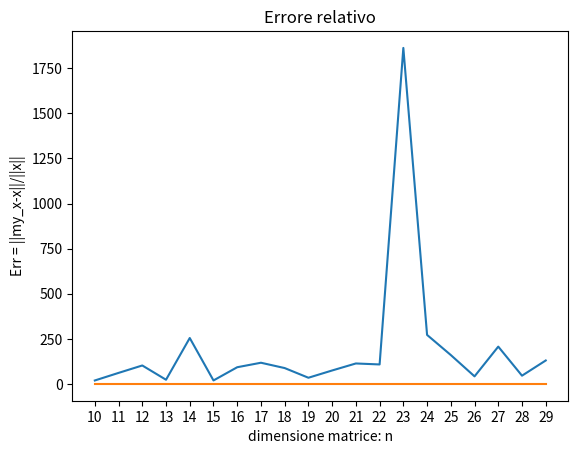

This chart was generated by the following Python code:
"""1. matrici e norme """

from random import seed
import numpy as np

#help(np.linalg) # View source
#help (np.linalg.norm)
#help (np.linalg.cond)

n = 2
A = np.array([[1, 2], [0.499, 1.001]])

print ('Norme di A:')
norm1 = np.linalg.norm(A, 1)
norm2 = np.linalg.norm(A, 2)
normfro = np.linalg.norm(A, 'fro')
norminf = np.linalg.norm(A, np.inf)

print('Norma1 = ', norm1, '\n')
print('Norma2 = ', norm2, '\n')
print('Normafro = ', normfro, '\n')
print('Norma infinito = ', norminf, '\n')


cond1 = np.linalg.cond(A, 1)
cond2 = np.linalg.cond(A, 2)
condfro = np.linalg.cond(A, 'fro')
condinf = np.linalg.cond(A, np.inf)

print ('K(A)_1 = ', cond1, '\n')
print ('K(A)_2 = ', cond2, '\n')
print ('K(A)_fro =', condfro, '\n')
print ('K(A)_inf =', condinf, '\n')

x = np.ones((2,1))
b = np.dot(A,x)     # b dovrebbe essere [3, 1.5]

btilde = np.array([[3], [1.4985]])
xtilde = np.array([[2, 0.5]]).T

# Verificare che xtilde è soluzione di A xtilde = btilde
# A * xtilde = btilde
# print ('A*xtilde = ', A @ xtilde)
print ('A*xtilde = ', np.dot(A, xtilde))

deltax = x - xtilde
deltab = b - btilde

print ('delta x = ', deltax)
print ('delta b = ', deltab)


"""2. fattorizzazione lu"""

import numpy as np
import scipy
# help (scipy)
import scipy.linalg as LA
# help (scipy.linalg)
import scipy.linalg.decomp_lu as LUdec 
# help (LUdec)
# help(scipy.linalg.lu_solve )

# crazione dati e problema test
A = np.array ([ [3,-1, 1,-2], [0, 2, 5, -1], [1, 0, -7, 1], [0, 2, 1, 1]  ])
x = np.ones((4, 1))
b = np.dot(A, x)

condA = np.linalg.cond(A)

print('x: \n', x , '\n')
print('x.shape: ', x.shape, '\n' )
print('b: \n', b , '\n')
print('b.shape: ', b.shape, '\n' )
print('A: \n', A, '\n')
print('A.shape: ', A.shape, '\n' )
print('K(A)=', condA, '\n')


#help(LUdec.lu_factor)
lu, piv = LA.lu_factor(A)

print('lu', lu,'\n')
print('piv', piv,'\n')


# risoluzione di    Ax = b   <--->  PLUx = b 
my_x = LA.lu_solve((lu, piv), b)

print('my_x = \n', my_x)
print('norm =', LA.norm(x-my_x, 'fro'))




"""3. Choleski"""

import numpy as np
import scipy
# help (scipy)
import scipy.linalg as LA
# help (scipy.linalg)
# help (scipy.linalg.cholesky)
# help (scipy.linalg.solve)

# crazione dati e problema test
A = np.array ([ [3,-1, 1,-2], [0, 2, 5, -1], [1, 0, -7, 1], [0, 2, 1, 1]  ], dtype=np.float64)
A = np.matmul(np.transpose(A), A)               # A^T * A è simmetrica e definita positiva
x = np.ones((4,1))
b = np.dot(A, x)

condA = np.linalg.cond(A)

print('x: \n', x , '\n')
print('x.shape: ', x.shape, '\n' )
print('b: \n', b , '\n')
print('b.shape: ', b.shape, '\n' )
print('A: \n', A, '\n')
print('A.shape: ', A.shape, '\n' )
print('K(A)=', condA, '\n')

# decomposizione di Choleski
L = LA.cholesky(A, lower = True)
print('L:', L, '\n')

print('L * L.T =', np.dot(L, np.transpose(L)))
print('err = ', LA.norm(A-np.matmul(L, np.transpose(L)), 'fro'))

# L * y = b
# y = L^T * x  ->  L^T * x = y

y = LA.solve(L, b, lower = True)
my_x = LA.solve(L.T, y)
print('my_x = ', my_x)
print('norm =', LA.norm(x-my_x, 'fro'))



"""4. Choleski con matrice di Hilbert"""

import numpy as np
import scipy
# help (scipy)
import scipy.linalg as LA
# help (scipy.linalg)
# help (scipy.linalg.cholesky)
# help (scipy.linalg.hilbert)

# crazione dati e problema test
n = 5
A = LA.hilbert(n)
x = np.ones((n, 1))
b = np.dot(A, x)

condA = np.linalg.cond(A)

print('x: \n', x , '\n')
print('x.shape: ', x.shape, '\n' )
print('b: \n', b , '\n')
print('b.shape: ', b.shape, '\n' )
print('A: \n', A, '\n')
print('A.shape: ', A.shape, '\n' )
print('K(A)=', condA, '\n')

# decomposizione di Choleski
L = LA.cholesky(A, lower = True)
print('L:', L, '\n')

print('L.T*L =', np.dot(L.T, L))
print('err = ', LA.norm(A-np.matmul(L, np.transpose(L)), 'fro'))

# L * y = b
# y = L^T * x  ->  L^T * x = y

y = LA.solve(L, b, lower = True)
my_x = LA.solve(L.T, y)
print('my_x = \n ', my_x)

print('norm =', LA.norm(x-my_x, 'fro'))



"""5. Choleski con matrice di matrice tridiagonale simmetrica e definita positiva """

import numpy as np
import scipy
# help (scipy)
import scipy.linalg as LA
# help (scipy.linalg)
# help (scipy.linalg.cholesky)
# help (np.diag)

# crazione dati e problema test
n = 4
A = np.zeros((n, n)) + np.diag(np.full(n, fill_value = 9)) + np.diag(np.full(n-1, fill_value = -4), k = 1) + np.diag(np.full(n-1, fill_value = -4), k = -1)
A = np.matmul(A, np.transpose(A))
x = np.ones((n, 1))
b = np.dot(A, x)

condA = np.linalg.cond(A)

print('x: \n', x , '\n')
print('x.shape: ', x.shape, '\n' )
print('b: \n', b , '\n')
print('b.shape: ', b.shape, '\n' )
print('A: \n', A, '\n')
print('A.shape: ', A.shape, '\n' )
print('K(A)=', condA, '\n')

# decomposizione di Choleski
L = LA.cholesky(A, lower=True)
print('L:', L, '\n')

print('L*L.T =', np.dot(L, L.T))
print('err = ', LA.norm(A-np.matmul(L, np.transpose(L)), 'fro'))

# L * y = b
# y = L^T * x  ->  L^T * x = y

y = LA.solve(L, b, lower=True)
my_x = LA.solve(L.T, y)
print('my_x = \n ', my_x)

print('norm =', LA.norm(x-my_x, 'fro'))




"""6. plots """


import scipy.linalg.decomp_lu as LUdec 
import matplotlib.pyplot as plt

K_A = np.zeros((20,1))
Err = np.zeros((20,1))

for n in np.arange(10,30):
    # crazione dati e problema test
    A = np.random.randn(n, n)
    x = np.ones((n, 1))
    b = np.dot(A, x)
    
    # numero di condizione 
    K_A[n-10] = np.linalg.cond(A)
    
    # fattorizzazione 
    lu, piv = LA.lu_factor(A)
    my_x = LA.lu_solve((lu, piv), b)
    
    # errore relativo
    Err[n-10] = LA.norm(my_x - x, ord=2) / LA.norm(x, ord=2)
  
x = np.arange(10,30)

# grafico del numero di condizione vs dim
plt.plot(x, K_A)
plt.title('CONDIZIONAMENTO DI A ')
plt.xlabel('dimensione matrice: n')
plt.xticks(x)
plt.ylabel('K(A)')
plt.show()


# grafico errore in norma 2 in funzione della dimensione del sistema
plt.plot(x, Err)
plt.title('Errore relativo')
plt.xlabel('dimensione matrice: n')
plt.xticks(x)
plt.ylabel('Err = ||my_x-x||/||x||')
plt.show()